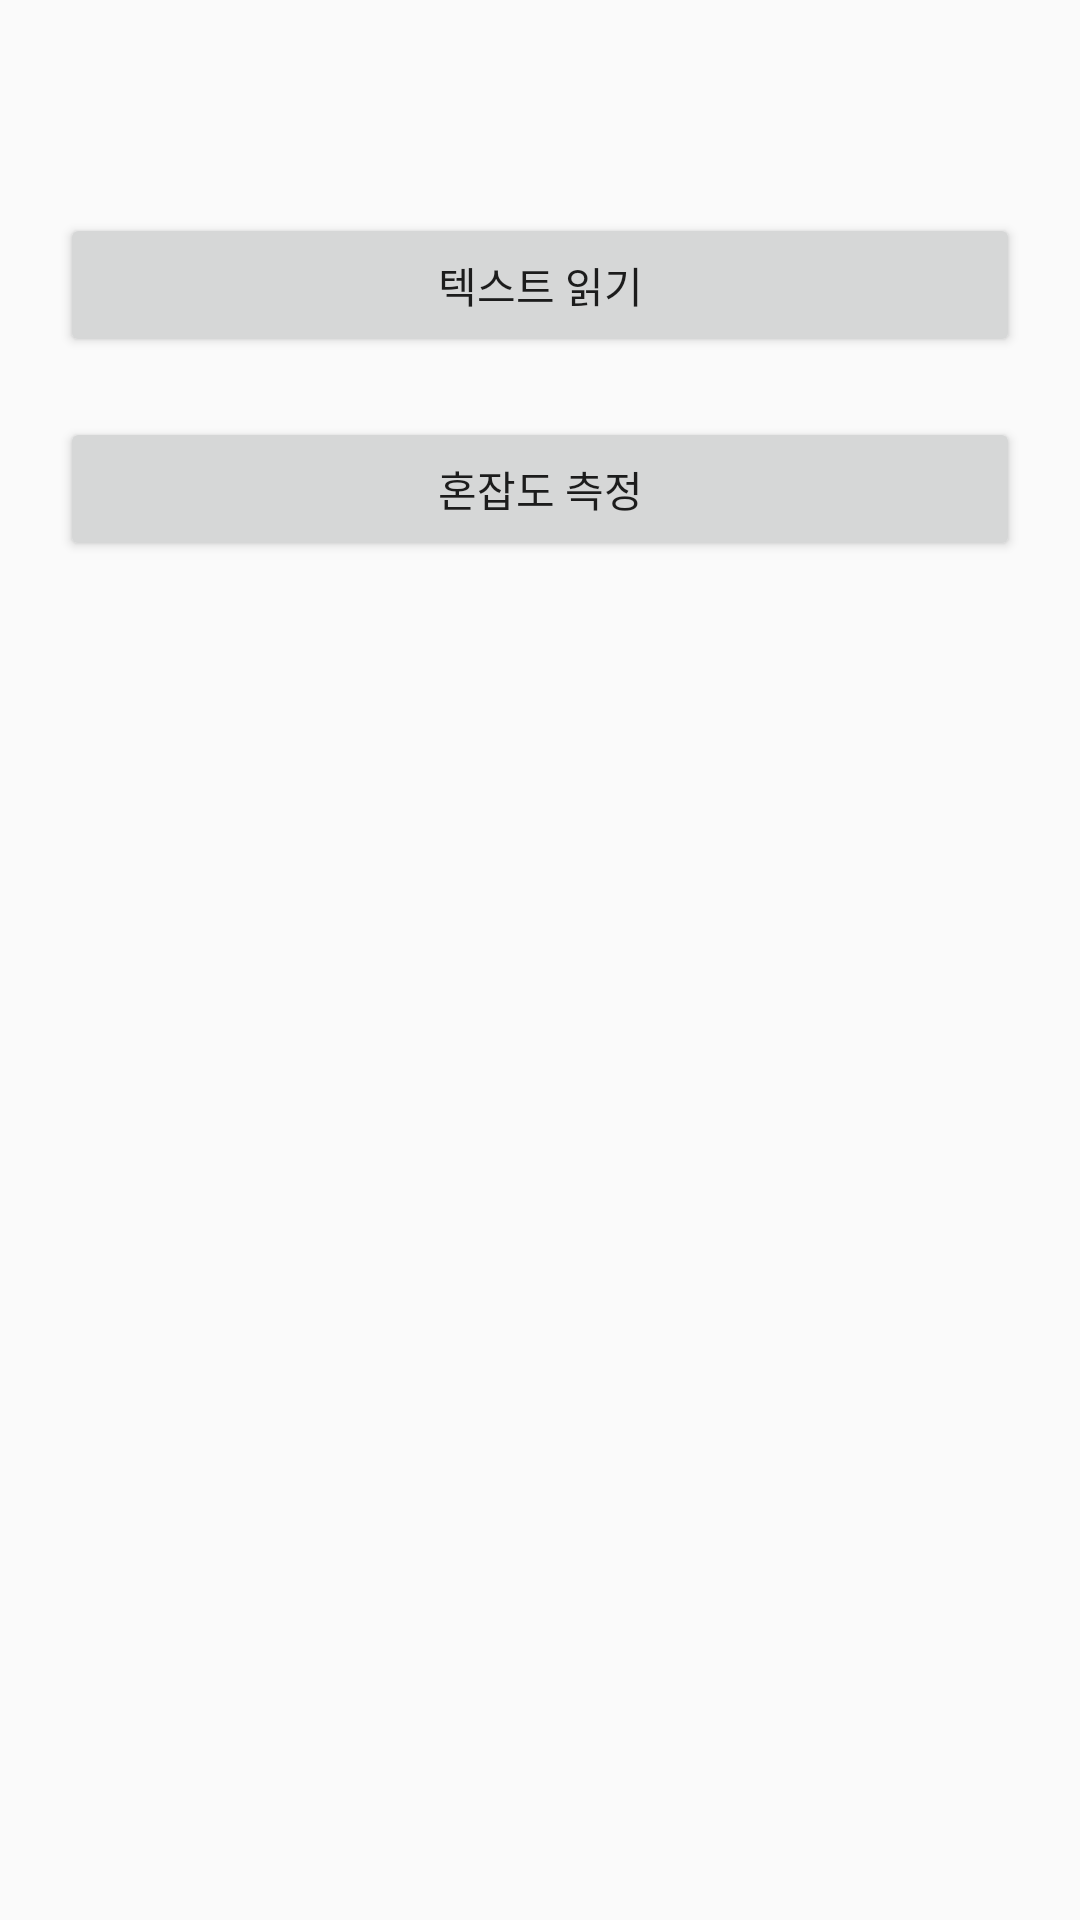

This screen was rendered from an Android layout file. Write that file and the resources it references.
<!-- AndroidManifest.xml: application theme Theme.SmartWalkingStickApp -->
<!-- res/layout/fragment_ocr.xml -->
<?xml version="1.0" encoding="utf-8"?>
<androidx.constraintlayout.widget.ConstraintLayout xmlns:android="http://schemas.android.com/apk/res/android"
    xmlns:tools="http://schemas.android.com/tools"
    android:layout_width="match_parent"
    android:layout_height="match_parent"
    xmlns:app="http://schemas.android.com/apk/res-auto"
    tools:context=".ui.ocr_task.OcrFragment">


    <Button
        android:id="@+id/cameraButton"
        android:layout_width="match_parent"
        android:layout_height="wrap_content"
        app:layout_constraintBottom_toBottomOf="parent"
        app:layout_constraintLeft_toLeftOf="parent"
        app:layout_constraintRight_toRightOf="parent"
        app:layout_constraintTop_toTopOf="parent"
        android:layout_marginTop="50dp"
        android:layout_marginLeft="20dp"
        android:layout_marginRight="20dp"
        android:text="텍스트 읽기"
        android:layout_marginBottom="500dp"/>
    <Button
        android:id="@+id/detectButton"
        android:layout_width="match_parent"
        android:layout_height="wrap_content"
        app:layout_constraintTop_toBottomOf="@id/cameraButton"
        app:layout_constraintLeft_toLeftOf="parent"
        app:layout_constraintRight_toRightOf="parent"
        android:layout_marginTop="20dp"
        android:layout_marginLeft="20dp"
        android:layout_marginRight="20dp"
        android:text="혼잡도 측정"
        android:layout_marginBottom="20dp"/>

</androidx.constraintlayout.widget.ConstraintLayout>
<!-- resources referenced by this layout -->
<resources>
  <style name="Theme.SmartWalkingStickApp" parent="Theme.AppCompat.Light.NoActionBar">
          
          <item name="colorPrimary">@color/purple_500</item>
          <item name="colorPrimaryVariant">@color/purple_700</item>
          <item name="colorOnPrimary">@color/white</item>
          
          <item name="colorSecondary">@color/teal_200</item>
          <item name="colorSecondaryVariant">@color/teal_700</item>
          <item name="colorOnSecondary">@color/black</item>
          
          <item name="android:statusBarColor" tools:targetApi="l">?attr/colorPrimaryVariant</item>
          
      </style>
  <color name="purple_500">#FF6200EE</color>
  <color name="purple_700">#FF3700B3</color>
  <color name="white">#FFFFFFFF</color>
  <color name="teal_200">#FF03DAC5</color>
  <color name="teal_700">#FF018786</color>
  <color name="black">#FF000000</color>
</resources>
